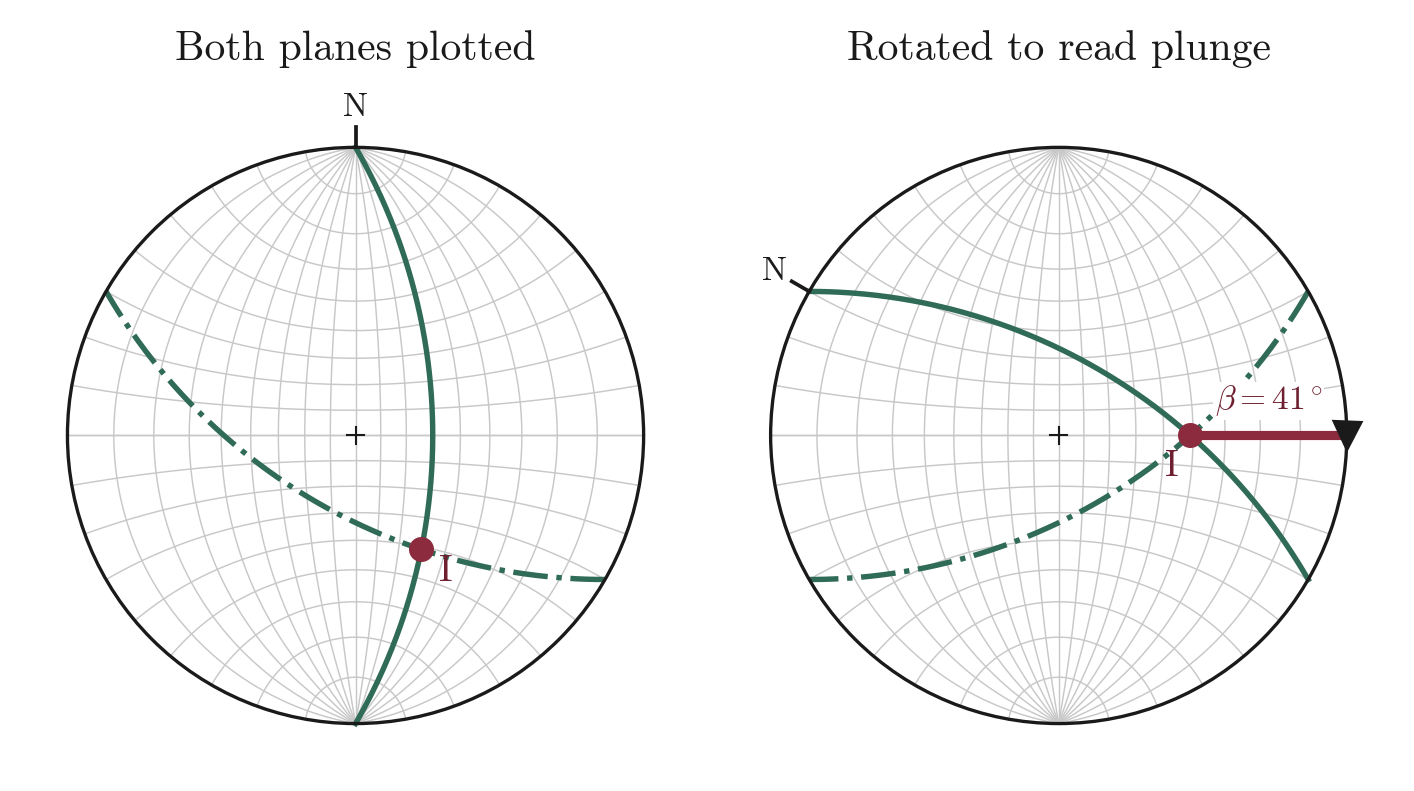

The file beside this chart, header and first rows:
plane1, plane2, I_trend, I_plunge
60/090, 60/210, 150, 40.89
